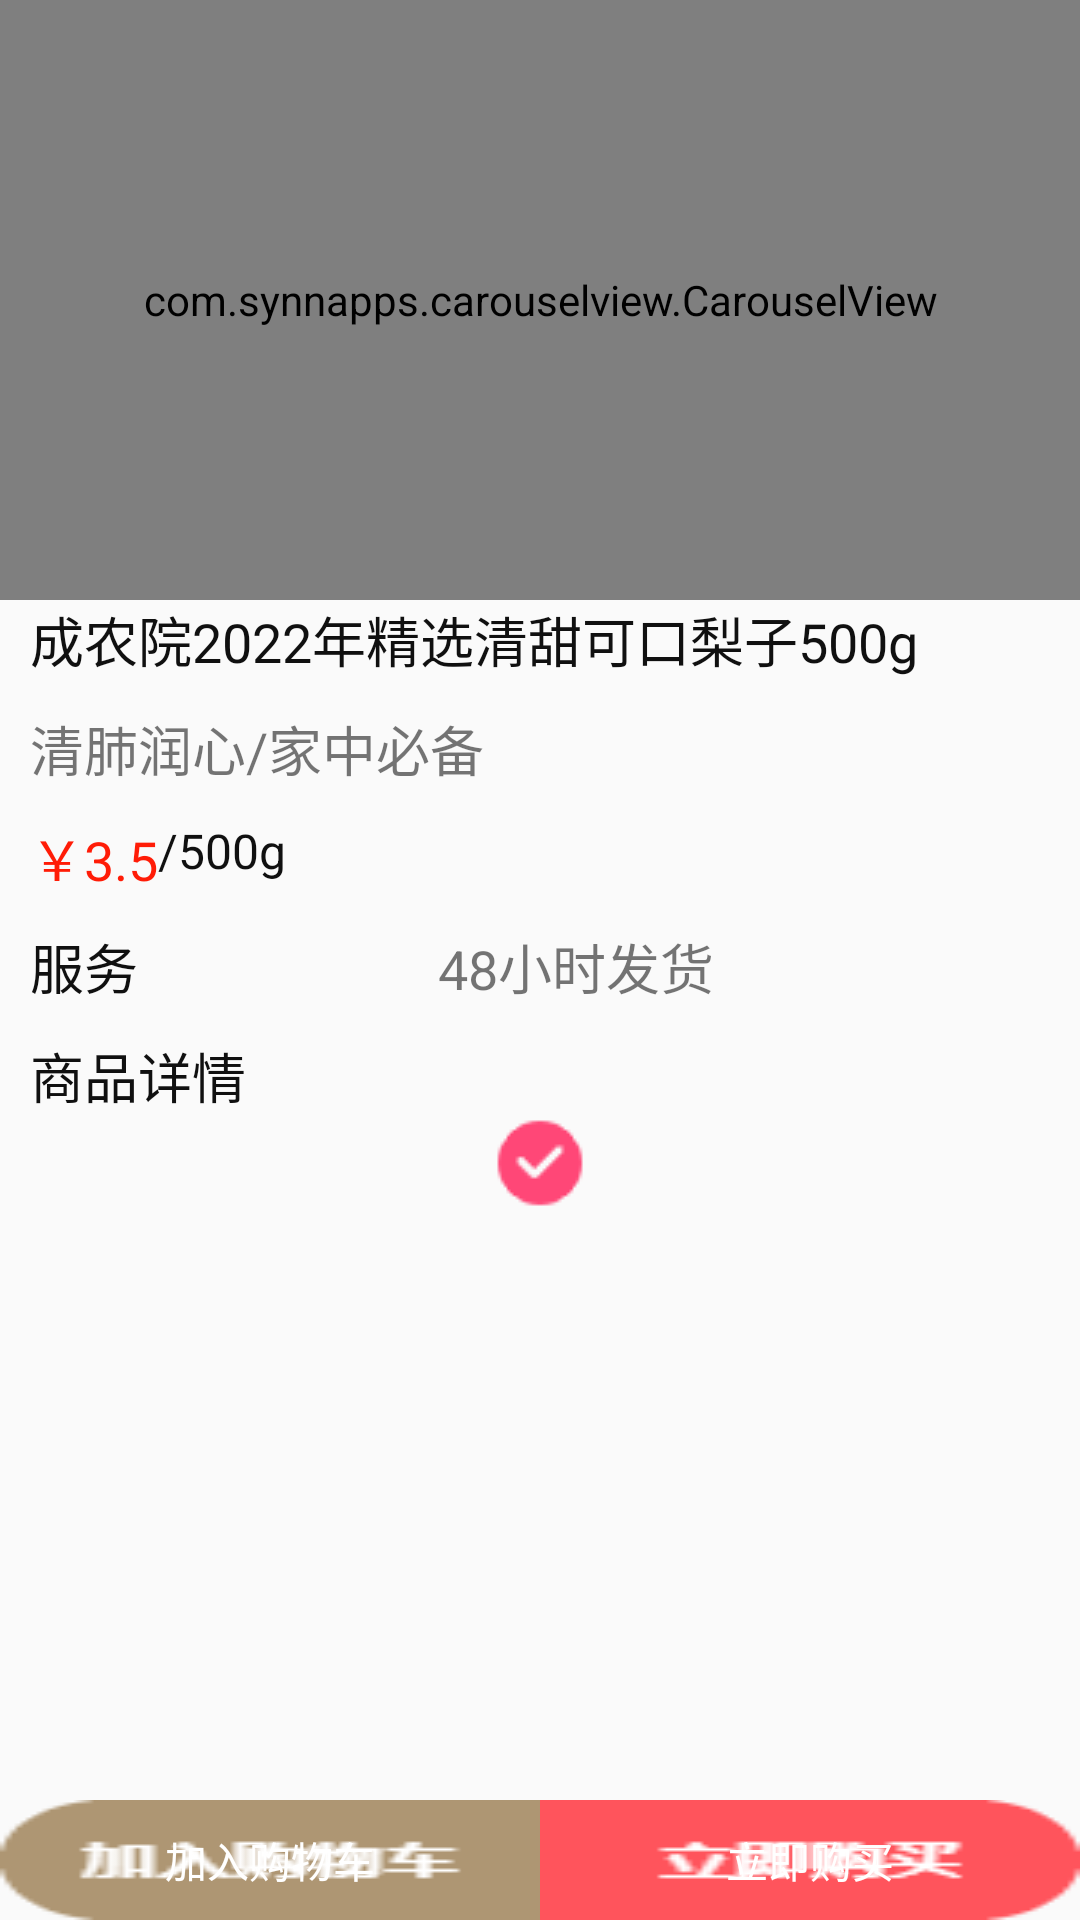

Layout XML and referenced resources for this Android screen:
<!-- AndroidManifest.xml: application theme Theme.MyApplication -->
<!-- res/layout/xiangqin_item.xml -->
<?xml version="1.0" encoding="utf-8"?>
<RelativeLayout xmlns:android="http://schemas.android.com/apk/res/android"
xmlns:app="http://schemas.android.com/apk/res-auto"
xmlns:tools="http://schemas.android.com/tools"
android:layout_width="match_parent"
android:layout_height="match_parent"
tools:context=".gouwuche.ShangpingjmActivity">
<LinearLayout
    android:layout_width="match_parent"
    android:layout_height="wrap_content"
    android:id="@+id/spl1"
    android:orientation="horizontal"
    android:layout_alignParentBottom="true"
    >

    <Button
        android:layout_width="wrap_content"
        android:layout_height="40dp"
        android:id="@+id/spt2"
        android:layout_weight="1"
        android:text="加入购物车"
        android:textColor="@color/white"
        android:gravity="center"
        android:textSize="14dp"
        android:background="@drawable/jiagou">
    </Button>
    <Button
        android:layout_width="wrap_content"
        android:layout_height="40dp"
        android:id="@+id/spt3"
        android:layout_weight="1"
        android:text="立即购买"
        android:textColor="@color/white"
        android:gravity="center"
        android:textSize="14dp"
        android:background="@drawable/ligou">
    </Button>
</LinearLayout>
<ScrollView
    android:layout_width="match_parent"
    android:layout_height="wrap_content"
    android:layout_above="@+id/spl1"
    android:id="@+id/spS1"
    android:layout_alignParentTop="true">
    <RelativeLayout
        android:layout_width="match_parent"
        android:layout_height="wrap_content"
        >
        <LinearLayout
            android:layout_width="match_parent"
            android:layout_height="wrap_content"
            android:id="@+id/spl2"
            android:orientation="horizontal">

            <com.synnapps.carouselview.CarouselView
                android:id="@+id/carouselView"
                android:layout_width="match_parent"
                android:layout_height="200dp"
                app:fillColor="#FFFFFFFF"
                app:pageColor="#00000000"
                app:radius="6dp"
                app:slideInterval="3000"
                app:strokeColor="#FF777777"


                app:strokeWidth="1dp" />
        </LinearLayout>

        <TextView
            android:id="@+id/splizi"
            android:layout_width="match_parent"
            android:layout_height="wrap_content"
            android:layout_below="@+id/spl2"
            android:layout_marginLeft="10dp"
            android:text="成农院2022年精选清甜可口梨子500g"
            android:textColor="#101010"
            android:textSize="18dp"></TextView>

        <TextView
            android:id="@+id/spgx"
            android:layout_width="match_parent"
            android:layout_height="wrap_content"
            android:layout_below="@+id/splizi"
            android:layout_marginLeft="10dp"
            android:layout_marginTop="10dp"
            android:text="清肺润心/家中必备"
            android:textSize="18dp"></TextView>
        <TextView
            android:layout_width="wrap_content"
            android:layout_height="wrap_content"
            android:id="@+id/spt4"
            android:text="￥3.5"
            android:textSize="18dp"
            android:textColor="#FF1C07"
            android:layout_marginLeft="10dp"
            android:layout_marginTop="10dp"
            android:layout_below="@+id/spgx"></TextView>

        <TextView
            android:id="@+id/spt5"
            android:layout_width="wrap_content"
            android:layout_height="wrap_content"
            android:layout_below="@+id/spgx"
            android:layout_marginTop="10dp"
            android:layout_toRightOf="@+id/spt4"
            android:text="/500g"
            android:textColor="#101010"
            android:textSize="16dp"></TextView>

        <TextView
            android:id="@+id/spt6"
            android:layout_width="wrap_content"
            android:layout_height="wrap_content"
            android:layout_below="@+id/spt4"
            android:layout_marginLeft="10dp"
            android:layout_marginTop="10dp"
            android:text="服务"
            android:textColor="#101010"
            android:textSize="18dp"></TextView>

        <TextView
            android:id="@+id/spt7"
            android:layout_width="wrap_content"
            android:layout_height="wrap_content"
            android:layout_below="@+id/spt4"
            android:layout_marginLeft="100dp"
            android:layout_marginTop="10dp"
            android:layout_toRightOf="@+id/spt6"
            android:text="48小时发货"
            android:textSize="18dp"></TextView>

        <TextView
            android:id="@+id/spt8"
            android:layout_width="wrap_content"
            android:layout_height="wrap_content"
            android:layout_below="@+id/spt6"
            android:layout_marginLeft="10dp"
            android:layout_marginTop="10dp"
            android:text="商品详情"
            android:textColor="#101010"
            android:textSize="18dp"></TextView>

        <ImageView
            android:id="@+id/spI1"
            android:layout_width="match_parent"
            android:layout_height="wrap_content"
            android:layout_below="@+id/spt8"
            android:src="@drawable/duanxuanb"></ImageView>

    </RelativeLayout>
</ScrollView>

</RelativeLayout>
<!-- resources referenced by this layout -->
<resources>
  <color name="white">#FFFFFFFF</color>
  <!-- drawable duanxuanb: png bitmap (drawable, 766 bytes) -->
  <!-- drawable jiagou: png bitmap (drawable, 684 bytes) -->
  <!-- drawable ligou: png bitmap (drawable, 622 bytes) -->
  <style name="Theme.MyApplication" parent="Theme.MaterialComponents.DayNight.NoActionBar.Bridge">
          
          <item name="colorPrimary">@color/purple_500</item>
          <item name="colorPrimaryVariant">@color/majorcolor</item>
          <item name="colorOnPrimary">@color/white</item>
          
          <item name="colorSecondary">@color/teal_200</item>
          <item name="colorSecondaryVariant">@color/teal_700</item>
          <item name="colorOnSecondary">@color/black</item>
          
          <item name="android:statusBarColor" tools:targetApi="l">?attr/colorPrimaryVariant</item>
          
      </style>
  <color name="purple_500">#FF6200EE</color>
  <color name="majorcolor">#449E86</color>
  <color name="teal_200">#FF03DAC5</color>
  <color name="teal_700">#FF018786</color>
  <color name="black">#FF000000</color>
</resources>
